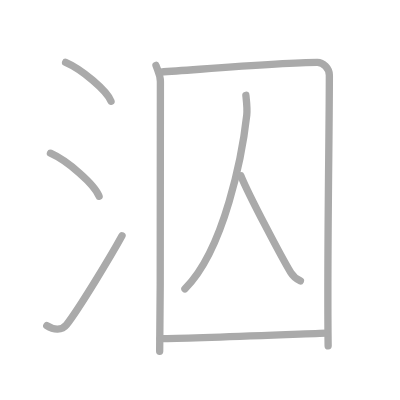
t = 0.00 s
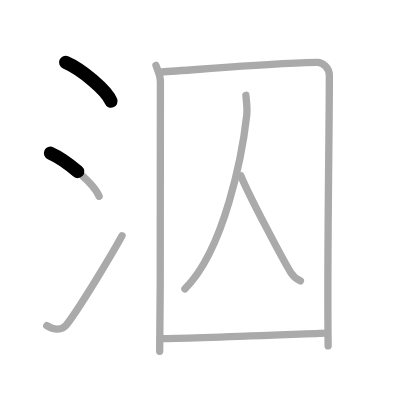
t = 1.50 s
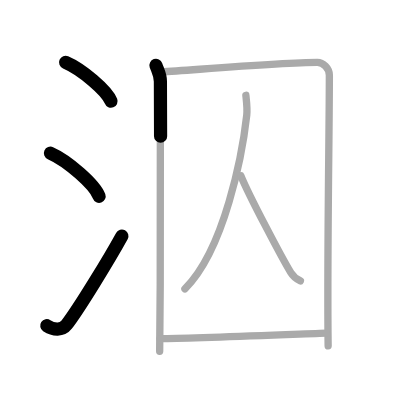
t = 3.25 s
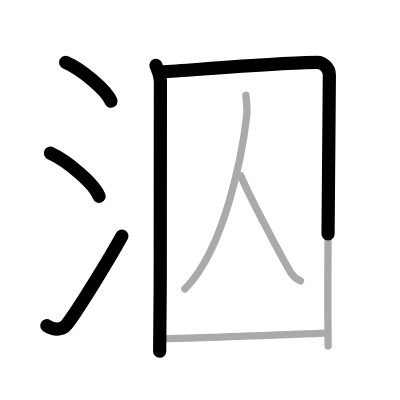
t = 4.75 s
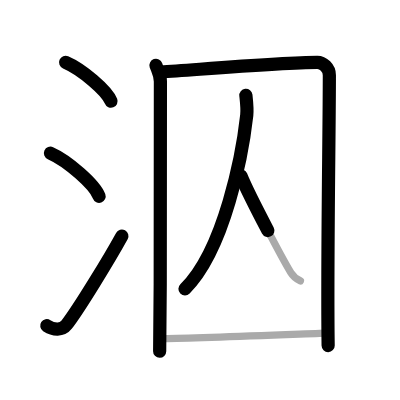
t = 6.50 s
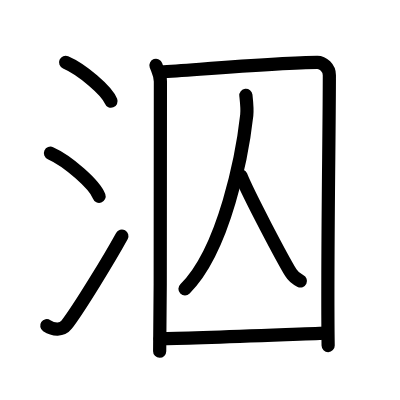
t = 8.00 s

The animated SVG that drew these frames (rendered in a browser with its animation timeline set to each time). Animation: 8 SMIL elements (animate=8); one cycle of 8.00 s.

<?xml version="1.0" standalone="no"?>
<!DOCTYPE svg PUBLIC "-//W3C//DTD SVG 1.1//EN"   "http://www.w3.org/Graphics/SVG/1.1/DTD/svg11.dtd">
<svg width="400px" height="400px"  version="1.1" xmlns="http://www.w3.org/2000/svg">
  <defs>
    <marker id="Triangle" viewBox="0 0 10 10" refX="0" refY="5" markerUnits="strokeWidth" markerWidth="3" style="stroke-opacity:0%;fill:#aaaaaa;" markerHeight="2" orient="auto">
      <path d="M 0 0 L 10 5 L 0 10 z" />
    </marker>
    
    <marker id="Arrow" viewBox="0 0 10 10" refX="5" refY="5" markerUnits="strokeWidth" markerWidth="1.8" style="stroke-opacity:0%;fill:#770000;" markerHeight="2" orient="auto">
      <path d="M 0 4 L 6 4 L 4 1 L 10 5 L 4 9 L 6 6 L 0 6 z" />
        <circle cx="5" cy="5" r="5" />
      </marker>
    
    <marker id="TriangleRed" viewBox="0 0 10 10" refX="0" refY="5" markerUnits="strokeWidth" markerWidth="3" style="stroke-opacity:0%;fill:#CC0000;" markerHeight="2" orient="auto">
      <path d="M 0 0 L 10 5 L 0 10 z" />
    </marker>
    
    <marker id="ArrowRed" viewBox="0 0 10 10" refX="5" refY="5" markerUnits="strokeWidth" markerWidth="1.8" style="stroke-opacity:0%;fill:#CC0000;" markerHeight="2" orient="auto">
      <path d="M 0 4 L 6 4 L 4 1 L 10 5 L 4 9 L 6 6 L 0 6 z" />
        <circle cx="5" cy="5" r="5" />
      </marker>
    
  </defs>
  
  <path style="fill:#ffffff; fill-opacity:100%; fill-rule:evenodd; stroke-width:0;" d="M 0 0 L 400px 0 L 400px 400px L 0 400px L 0 0" />

  <g transform="scale(3.6697247706422 3.6697247706422)">
<path style="fill:none; fill-opacity:0%; fill-rule:evenodd; stroke:#aaaaaa; stroke-opacity:100%; stroke-width: 1.5pt; stroke-linejoin:round; stroke-linecap:round;" d="M17.88 17c4.37 1.87 11.27 7.68 12.37 10.59"></path>
<path style="fill:none; fill-opacity:0%; fill-rule:evenodd; stroke:#aaaaaa; stroke-opacity:100%; stroke-width: 1.5pt; stroke-linejoin:round; stroke-linecap:round;" d="M13.75 41.75C18.43 43.82 25.83 50.28 27 53.5"></path>
<path style="fill:none; fill-opacity:0%; fill-rule:evenodd; stroke:#aaaaaa; stroke-opacity:100%; stroke-width: 1.5pt; stroke-linejoin:round; stroke-linecap:round;" d="M12.75 88.75c1.9 1.25 4.18 1.3 5.38-0.24C21.61 84 30.09 70 33.25 64.25"></path>
<path style="fill:none; fill-opacity:0%; fill-rule:evenodd; stroke:#aaaaaa; stroke-opacity:100%; stroke-width: 1.5pt; stroke-linejoin:round; stroke-linecap:round;" d="M42.5 17.81c0.49 1.43 1.2 2.5 1.21 4.39c0.09 14.23 0.09 46.38-0.2 73.54"></path>
<path style="fill:none; fill-opacity:0%; fill-rule:evenodd; stroke:#aaaaaa; stroke-opacity:100%; stroke-width: 1.5pt; stroke-linejoin:round; stroke-linecap:round;" d="M43.76 19.64C56.75 18.75 77.5 17 86.47 17c1.55 0 3.28 1.5 3.28 3.48c0 15.7-0.65 51.59-0.33 73.77"></path>
<path style="fill:none; fill-opacity:0%; fill-rule:evenodd; stroke:#aaaaaa; stroke-opacity:100%; stroke-width: 1.5pt; stroke-linejoin:round; stroke-linecap:round;" d="M67 25.97c0.12 1.15 0.44 3.64 0.24 5.41c-1.16 10.43-6 36.57-16.85 47.35"></path>
<path style="fill:none; fill-opacity:0%; fill-rule:evenodd; stroke:#aaaaaa; stroke-opacity:100%; stroke-width: 1.5pt; stroke-linejoin:round; stroke-linecap:round;" d="M65.65 47.9c2.12 5.28 11.26 22.54 13.6 26.41c0.79 1.31 1.81 1.88 2.61 2.25"></path>
<path style="fill:none; fill-opacity:0%; fill-rule:evenodd; stroke:#aaaaaa; stroke-opacity:100%; stroke-width: 1.5pt; stroke-linejoin:round; stroke-linecap:round;" d="M43.63 92.28c8.51 0 33.55-1.09 45.3-1.51"></path>

<path style="fill:none; fill-opacity:0%; fill-rule:evenodd; stroke:#000000; stroke-opacity:100%; stroke-width: 2.7pt; stroke-linejoin:round; stroke-linecap:round;" d="M17.88 17c4.37 1.87 11.27 7.68 12.37 10.59" pathLength="100" stroke-dashoffset="100" stroke-dasharray="100 105"><animate id="dashAnim1" attributeName="stroke-dashoffset" from="100" to="0" dur="1s" calcMode="linear" fill="freeze"/></path>
<path style="fill:none; fill-opacity:0%; fill-rule:evenodd; stroke:#000000; stroke-opacity:100%; stroke-width: 2.7pt; stroke-linejoin:round; stroke-linecap:round;" d="M13.75 41.75C18.43 43.82 25.83 50.28 27 53.5" pathLength="100" stroke-dashoffset="100" stroke-dasharray="100 105"><animate id="dashAnim2" attributeName="stroke-dashoffset" from="100" to="0" dur="1s" calcMode="linear" begin="dashAnim1.end" fill="freeze"/></path>
<path style="fill:none; fill-opacity:0%; fill-rule:evenodd; stroke:#000000; stroke-opacity:100%; stroke-width: 2.7pt; stroke-linejoin:round; stroke-linecap:round;" d="M12.75 88.75c1.9 1.25 4.18 1.3 5.38-0.24C21.61 84 30.09 70 33.25 64.25" pathLength="100" stroke-dashoffset="100" stroke-dasharray="100 105"><animate id="dashAnim3" attributeName="stroke-dashoffset" from="100" to="0" dur="1s" calcMode="linear" begin="dashAnim2.end" fill="freeze"/></path>
<path style="fill:none; fill-opacity:0%; fill-rule:evenodd; stroke:#000000; stroke-opacity:100%; stroke-width: 2.7pt; stroke-linejoin:round; stroke-linecap:round;" d="M42.5 17.81c0.49 1.43 1.2 2.5 1.21 4.39c0.09 14.23 0.09 46.38-0.2 73.54" pathLength="100" stroke-dashoffset="100" stroke-dasharray="100 105"><animate id="dashAnim4" attributeName="stroke-dashoffset" from="100" to="0" dur="1s" calcMode="linear" begin="dashAnim3.end" fill="freeze"/></path>
<path style="fill:none; fill-opacity:0%; fill-rule:evenodd; stroke:#000000; stroke-opacity:100%; stroke-width: 2.7pt; stroke-linejoin:round; stroke-linecap:round;" d="M43.76 19.64C56.75 18.75 77.5 17 86.47 17c1.55 0 3.28 1.5 3.28 3.48c0 15.7-0.65 51.59-0.33 73.77" pathLength="100" stroke-dashoffset="100" stroke-dasharray="100 105"><animate id="dashAnim5" attributeName="stroke-dashoffset" from="100" to="0" dur="1s" calcMode="linear" begin="dashAnim4.end" fill="freeze"/></path>
<path style="fill:none; fill-opacity:0%; fill-rule:evenodd; stroke:#000000; stroke-opacity:100%; stroke-width: 2.7pt; stroke-linejoin:round; stroke-linecap:round;" d="M67 25.97c0.12 1.15 0.44 3.64 0.24 5.41c-1.16 10.43-6 36.57-16.85 47.35" pathLength="100" stroke-dashoffset="100" stroke-dasharray="100 105"><animate id="dashAnim6" attributeName="stroke-dashoffset" from="100" to="0" dur="1s" calcMode="linear" begin="dashAnim5.end" fill="freeze"/></path>
<path style="fill:none; fill-opacity:0%; fill-rule:evenodd; stroke:#000000; stroke-opacity:100%; stroke-width: 2.7pt; stroke-linejoin:round; stroke-linecap:round;" d="M65.65 47.9c2.12 5.28 11.26 22.54 13.6 26.41c0.79 1.31 1.81 1.88 2.61 2.25" pathLength="100" stroke-dashoffset="100" stroke-dasharray="100 105"><animate id="dashAnim7" attributeName="stroke-dashoffset" from="100" to="0" dur="1s" calcMode="linear" begin="dashAnim6.end" fill="freeze"/></path>
<path style="fill:none; fill-opacity:0%; fill-rule:evenodd; stroke:#000000; stroke-opacity:100%; stroke-width: 2.7pt; stroke-linejoin:round; stroke-linecap:round;" d="M43.63 92.28c8.51 0 33.55-1.09 45.3-1.51" pathLength="100" stroke-dashoffset="100" stroke-dasharray="100 105"><animate id="dashAnim8" attributeName="stroke-dashoffset" from="100" to="0" dur="1s" calcMode="linear" begin="dashAnim7.end" fill="freeze"/></path>

</g>

</svg>  
          
